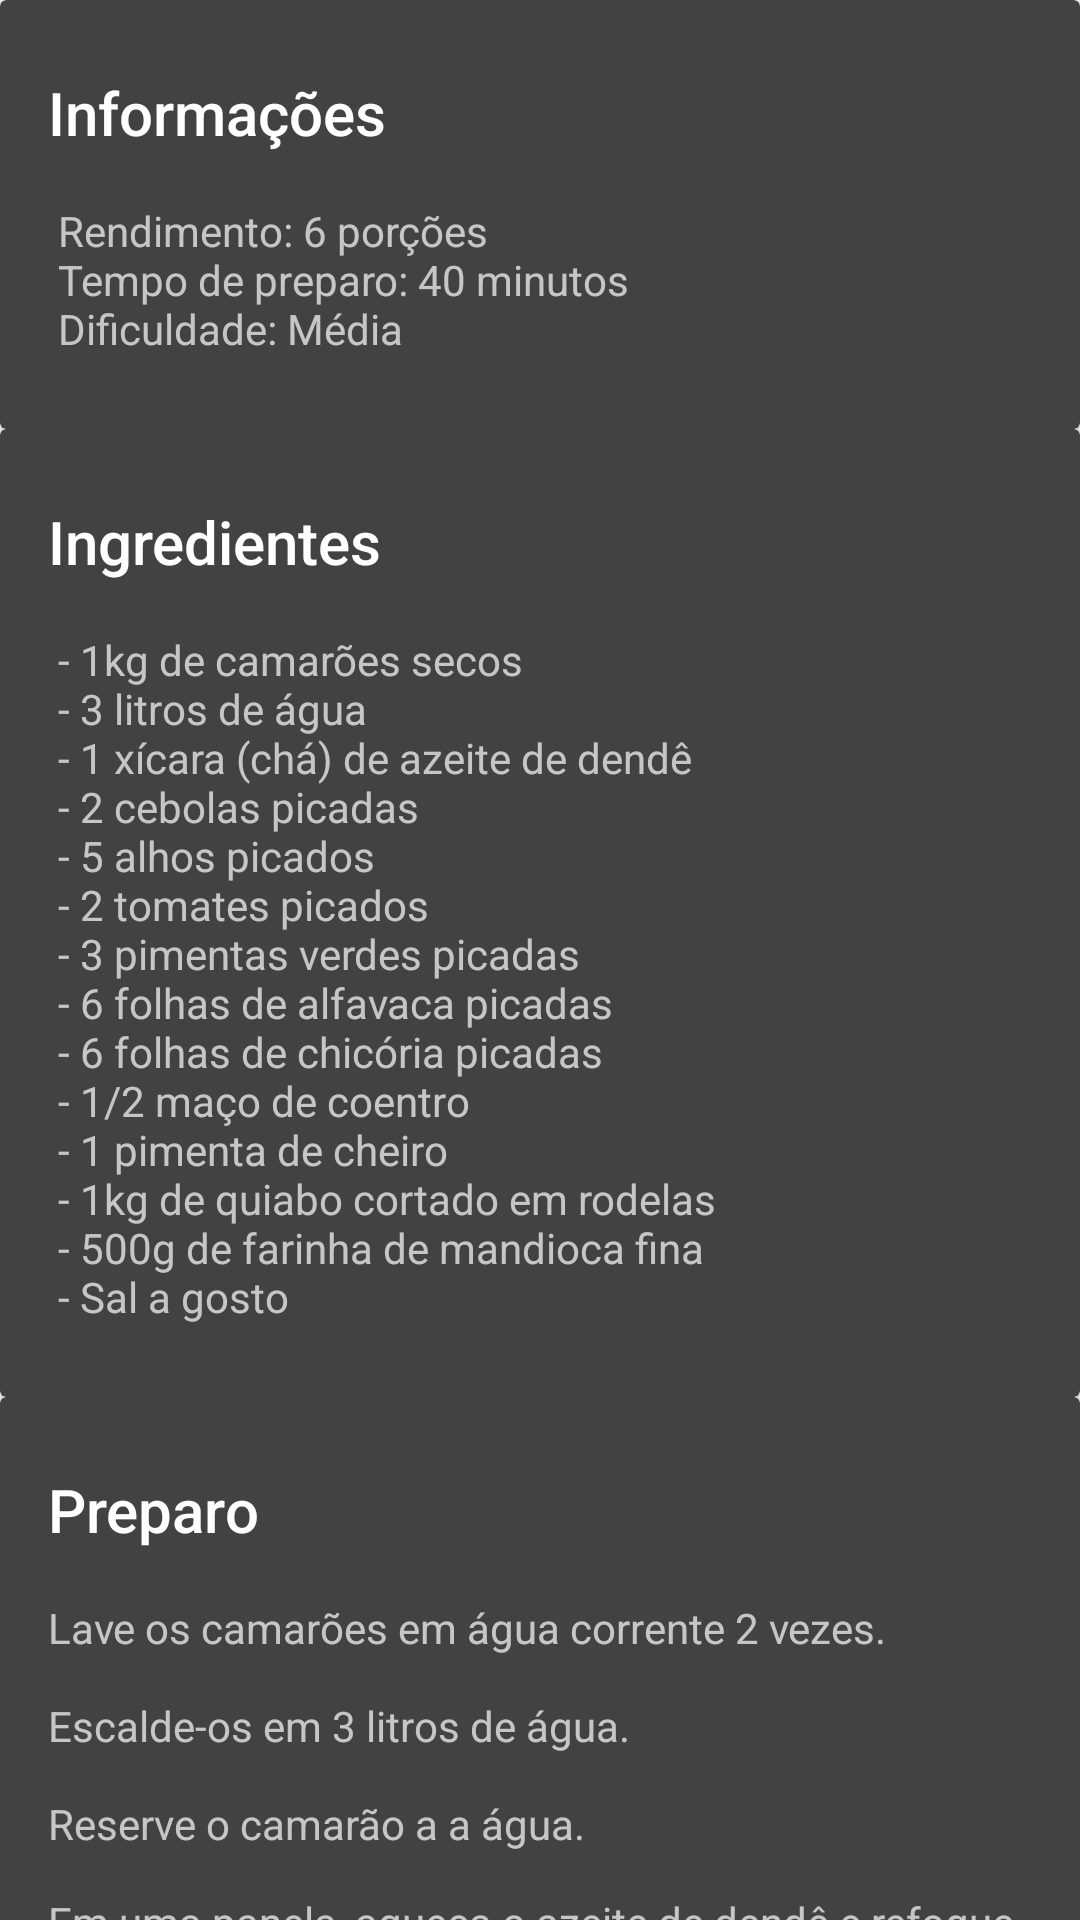

Produce the Android XML layout that renders to this screen, including the resource entries it uses.
<!-- AndroidManifest.xml: application theme AppTheme -->
<!-- res/layout/caruru_layout.xml -->
<?xml version="1.0" encoding="utf-8"?>
<android.support.design.widget.CoordinatorLayout xmlns:android="http://schemas.android.com/apk/res/android"
    xmlns:app="http://schemas.android.com/apk/res-auto"
    android:id="@+id/main_content"
    android:layout_width="match_parent"
    android:layout_height="match_parent"
    android:fitsSystemWindows="true">

    <android.support.design.widget.AppBarLayout
        android:id="@+id/appbar"
        android:layout_width="match_parent"
        android:layout_height="@dimen/detail_backdrop_height"
        android:theme="@style/ThemeOverlay.AppCompat.Dark.ActionBar"
        android:fitsSystemWindows="true">

        <android.support.design.widget.CollapsingToolbarLayout
            android:id="@+id/collapsing_toolbar"
            android:layout_width="match_parent"
            android:layout_height="match_parent"
            app:layout_scrollFlags="scroll|exitUntilCollapsed"
            android:fitsSystemWindows="true"
            app:contentScrim="?attr/colorPrimary"
            app:expandedTitleMarginStart="48dp"
            app:expandedTitleMarginEnd="64dp">

            <ImageView
                android:id="@+id/backdrop"
                android:layout_width="match_parent"
                android:layout_height="match_parent"
                android:scaleType="centerCrop"
                android:fitsSystemWindows="true"
                app:layout_collapseMode="parallax" />

            <android.support.v7.widget.Toolbar
                android:id="@+id/toolbar"
                android:layout_width="match_parent"
                android:layout_height="?attr/actionBarSize"
                app:popupTheme="@style/ThemeOverlay.AppCompat.Light"
                app:layout_collapseMode="pin" />

        </android.support.design.widget.CollapsingToolbarLayout>

    </android.support.design.widget.AppBarLayout>

    <android.support.v4.widget.NestedScrollView
        android:layout_width="match_parent"
        android:layout_height="match_parent"
        app:layout_behavior="@string/appbar_scrolling_view_behavior">

        <LinearLayout
            android:layout_width="match_parent"
            android:layout_height="match_parent"
            android:orientation="vertical">

            <android.support.v7.widget.CardView
                android:layout_width="match_parent"
                android:layout_height="wrap_content"
                android:layout_margin="@dimen/card_margin">

                <LinearLayout
                    style="@style/Widget.CardContent"
                    android:layout_width="match_parent"
                    android:layout_height="wrap_content">

                    <TextView
                        android:layout_width="match_parent"
                        android:layout_height="wrap_content"
                        android:text="Informações"
                        android:textAppearance="@style/TextAppearance.AppCompat.Title" />

                    <TextView
                        android:layout_width="match_parent"
                        android:layout_height="wrap_content"
                        android:text="@string/informacoes_caruru" />

                </LinearLayout>

            </android.support.v7.widget.CardView>

            <android.support.v7.widget.CardView
                android:layout_width="match_parent"
                android:layout_height="wrap_content"
                android:layout_marginBottom="@dimen/card_margin"
                android:layout_marginLeft="@dimen/card_margin"
                android:layout_marginRight="@dimen/card_margin">

                <LinearLayout
                    style="@style/Widget.CardContent"
                    android:layout_width="match_parent"
                    android:layout_height="wrap_content">

                    <TextView
                        android:layout_width="match_parent"
                        android:layout_height="wrap_content"
                        android:text="Ingredientes"
                        android:textAppearance="@style/TextAppearance.AppCompat.Title" />

                    <TextView
                        android:layout_width="match_parent"
                        android:layout_height="wrap_content"
                        android:text="@string/ingredientes_caruru" />

                </LinearLayout>

            </android.support.v7.widget.CardView>

            <android.support.v7.widget.CardView
                android:layout_width="match_parent"
                android:layout_height="wrap_content"
                android:layout_marginBottom="@dimen/card_margin"
                android:layout_marginLeft="@dimen/card_margin"
                android:layout_marginRight="@dimen/card_margin">

                <LinearLayout
                    style="@style/Widget.CardContent"
                    android:layout_width="match_parent"
                    android:layout_height="wrap_content">

                    <TextView
                        android:layout_width="match_parent"
                        android:layout_height="wrap_content"
                        android:text="Preparo"
                        android:textAppearance="@style/TextAppearance.AppCompat.Title" />

                    <TextView
                        android:layout_width="match_parent"
                        android:layout_height="wrap_content"
                        android:text="@string/preparo_caruru" />

                </LinearLayout>

            </android.support.v7.widget.CardView>

        </LinearLayout>

    </android.support.v4.widget.NestedScrollView>



</android.support.design.widget.CoordinatorLayout>
<!-- resources referenced by this layout -->
<resources>
  <string name="informacoes_caruru">\n Rendimento: 6 porções\n
                                          Tempo de preparo: 40 minutos\n
                                          Dificuldade: Média</string>
  <string name="ingredientes_caruru">\n - 1kg de camarões secos\n
                                          - 3 litros de água\n
                                          - 1 xícara (chá) de azeite de dendê\n
                                          - 2 cebolas picadas\n
                                          - 5 alhos picados\n
                                          - 2 tomates picados\n
                                          - 3 pimentas verdes picadas\n
                                          - 6 folhas de alfavaca picadas\n
                                          - 6 folhas de chicória picadas\n
                                          - 1/2 maço de coentro\n
                                          - 1 pimenta de cheiro\n
                                          - 1kg de quiabo cortado em rodelas\n
                                          - 500g de farinha de mandioca fina\n
                                          - Sal a gosto</string>
  <string name="preparo_caruru">
          \nLave os camarões em água corrente 2 vezes.\n
          \nEscalde-os em 3 litros de água.\n
          \nReserve o camarão a a água.\n
          \nEm uma panela, aqueça o azeite de dendê e refogue as cebolas e o alho.\n
          \nQuando o alho começar a dourar, junte os tomates, as pimentas verdes, a alfavaca, a chicória, o coentro e a pimenta de cheiro, sem tirar o cabinho e sem amassar.\n
          \nJunte os camarões e mexa.\n
          \nJunte a água reservada e deixe levantar fervura.\n
          \nAdicione o quiabo e mexa com cuidado, para não se desfazer.\n
          \nHidrate a farinha de mandioca em 2 xícaras (chá) de água e coloque-a na panela aos poucos, até dar o ponto.\n
          \nAcerte o sal e sirva sobre uma camada de arroz.\n</string>
  <style name="Widget.CardContent" parent="android:Widget">
          <item name="android:paddingLeft">16dp</item>
          <item name="android:paddingRight">16dp</item>
          <item name="android:paddingTop">24dp</item>
          <item name="android:paddingBottom">24dp</item>
          <item name="android:orientation">vertical</item>
      </style>
  <style name="AppTheme" parent="android:Theme.Holo.Light.DarkActionBar">
          <item name="colorPrimary">#EF5350</item>
          <item name="colorPrimaryDark">#C62828</item>
          <item name="colorAccent">#FFFFFF</item>
      </style>
</resources>
